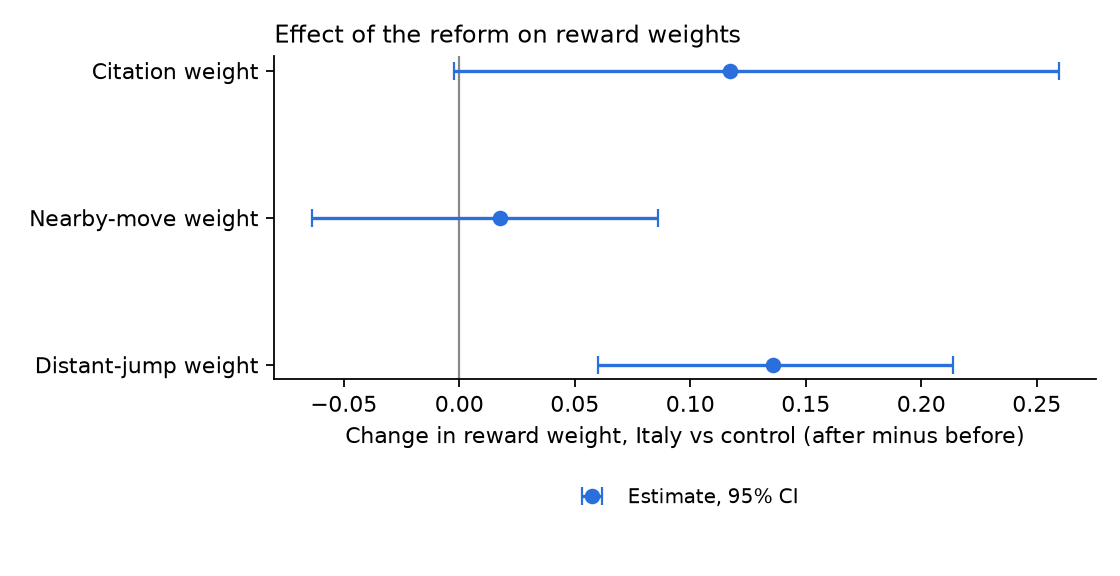

The table this chart was drawn from, first rows:
parameter, did, ci_low, ci_high, boot_se
theta_cite, 0.1172, -0.002377, 0.2595, 0.07182
theta_near, 0.01783, -0.06389, 0.08615, 0.0403
theta_far, 0.1359, 0.06022, 0.2138, 0.0426
